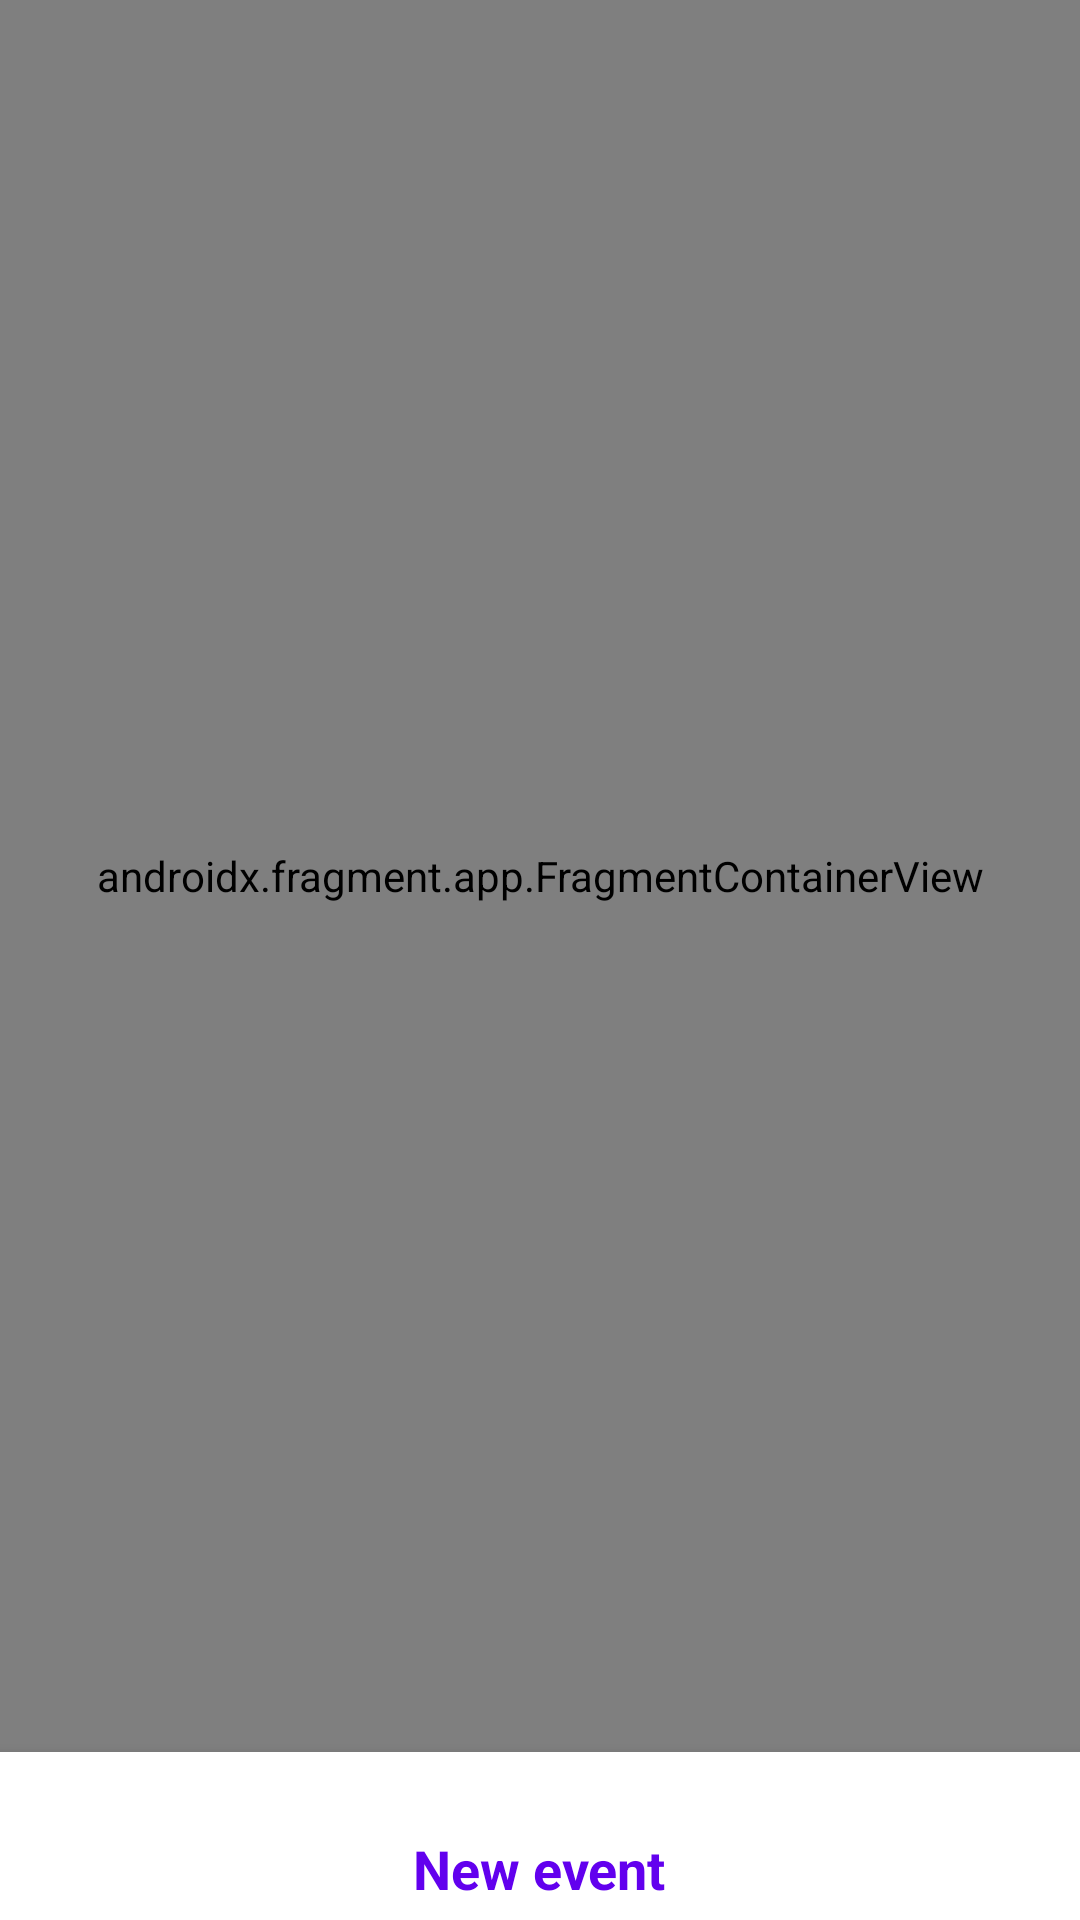

The Android layout XML behind this screen, and the referenced resources:
<!-- AndroidManifest.xml: application theme Theme.ChequeCalculator -->
<!-- res/layout/fragment_new_event.xml -->
<?xml version="1.0" encoding="utf-8"?>
<androidx.constraintlayout.widget.ConstraintLayout xmlns:android="http://schemas.android.com/apk/res/android"
    android:layout_width="match_parent"
    android:layout_height="match_parent"
    xmlns:app="http://schemas.android.com/apk/res-auto"
    xmlns:tools="http://schemas.android.com/tools"
    tools:context=".ui.newevent.NewEventFragment">

    <androidx.fragment.app.FragmentContainerView
        android:id="@+id/ne_fragment_host"
        android:layout_width="match_parent"
        android:layout_height="0dp"
        app:layout_constraintTop_toTopOf="parent"
        app:layout_constraintBottom_toTopOf="@id/ne_bnv_menu"
        android:name="androidx.navigation.fragment.NavHostFragment"
        app:defaultNavHost="true"
        app:navGraph="@navigation/nav_new_event" />

    <com.google.android.material.bottomnavigation.BottomNavigationView
        android:id="@+id/ne_bnv_menu"
        android:layout_width="match_parent"
        android:layout_height="wrap_content"
        app:menu="@menu/menu_nav_new_event"
        app:itemTextAppearanceActive="@style/BaseText.H4"
        app:itemTextAppearanceInactive="@style/BaseText.H5"
        app:layout_constraintBottom_toBottomOf="parent" />

</androidx.constraintlayout.widget.ConstraintLayout>
<!-- resources referenced by this layout -->
<resources>
  <style name="BaseText.H4">
          <item name="android:textSize">18sp</item>
      </style>
  <style name="BaseText.H5">
          <item name="android:textSize">16sp</item>
      </style>
  <style name="Theme.ChequeCalculator" parent="Theme.MaterialComponents.DayNight.DarkActionBar">
          <item name="colorPrimary">@color/purple_500</item>
          <item name="colorPrimaryVariant">@color/purple_700</item>
          <item name="colorOnPrimary">@color/white</item>
  
          <item name="colorSecondary">@color/teal_200</item>
          <item name="colorSecondaryVariant">@color/teal_700</item>
          <item name="colorOnSecondary">@color/black</item>
  
          <item name="android:statusBarColor">?attr/colorPrimaryVariant</item>
      </style>
  <color name="purple_500">#FF6200EE</color>
  <color name="purple_700">#FF3700B3</color>
  <color name="white">#FFFFFFFF</color>
  <color name="teal_200">#FF03DAC5</color>
  <color name="teal_700">#FF018786</color>
  <color name="black">#FF000000</color>
</resources>
